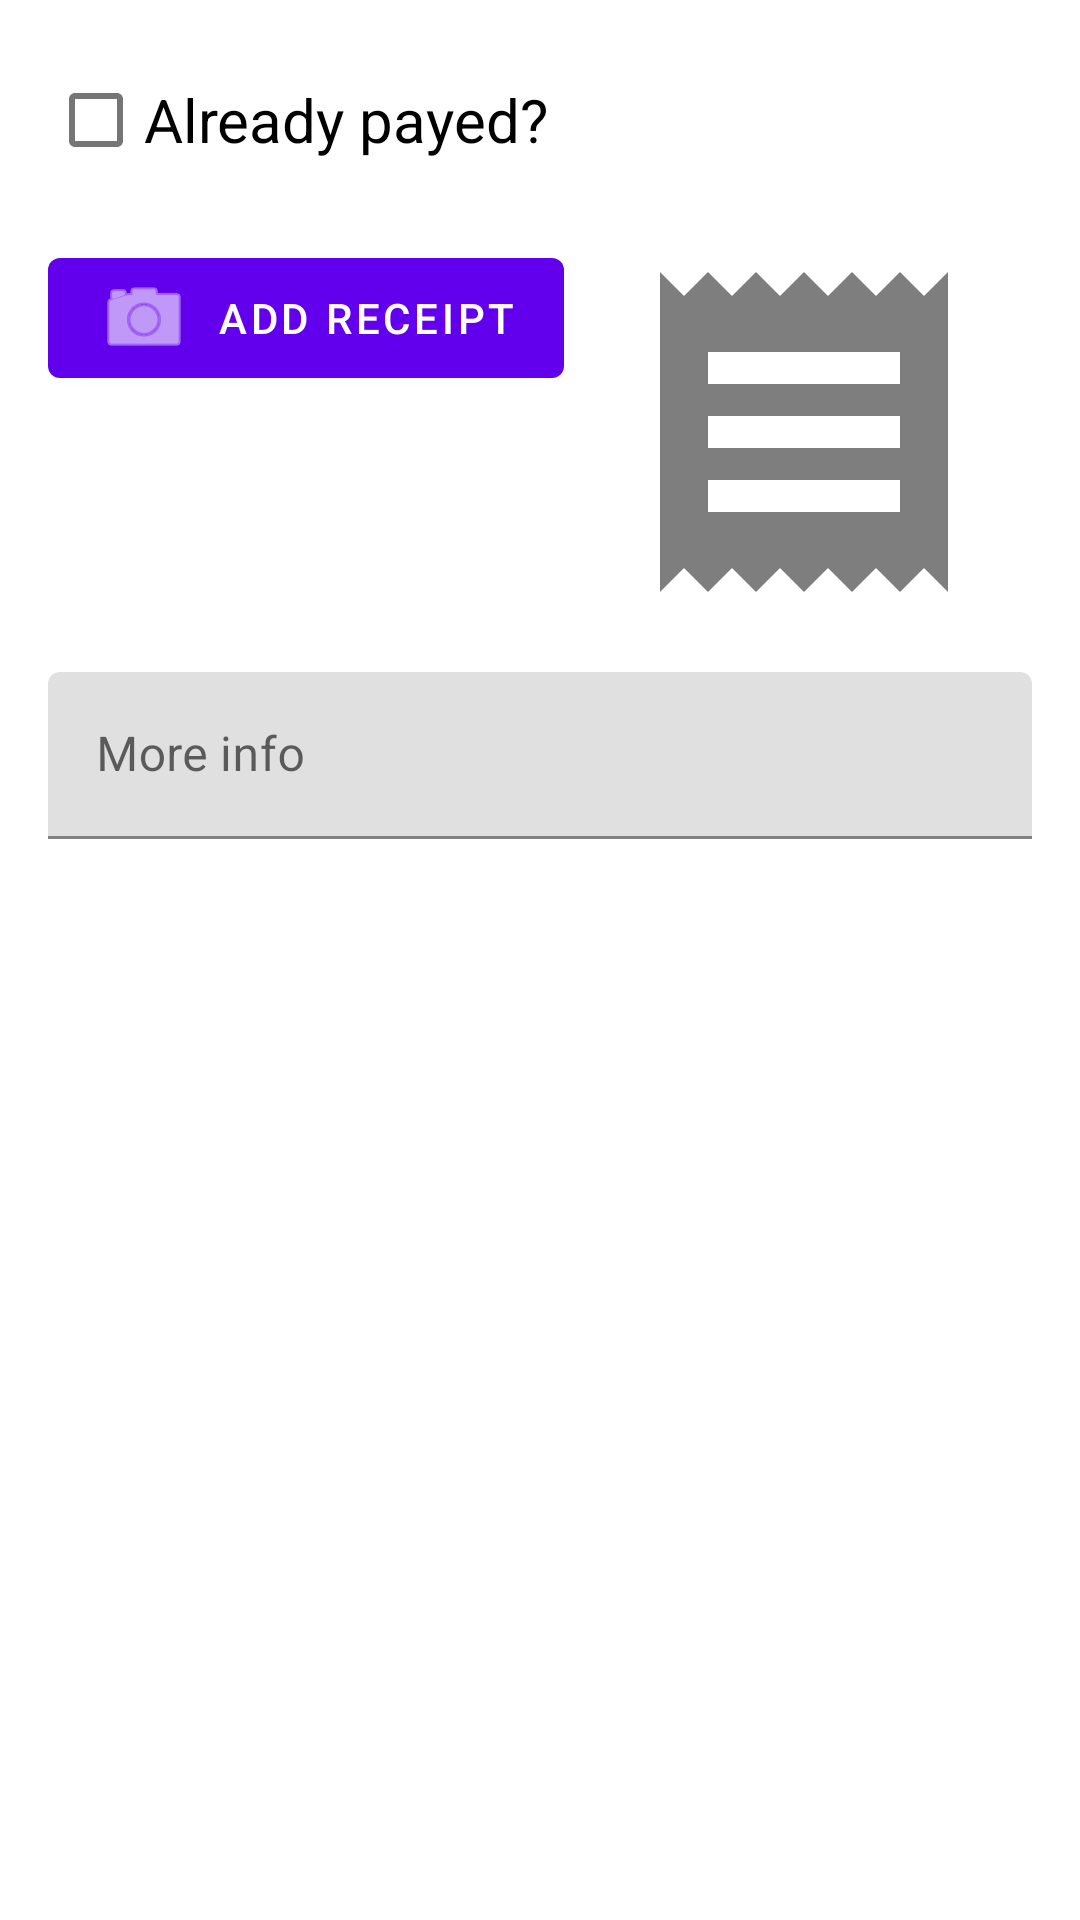

Android layout source for this screen:
<!-- AndroidManifest.xml: application theme Theme.CustomerLabelCreator -->
<!-- res/layout/fragment_payment.xml -->
<?xml version="1.0" encoding="utf-8"?>
<androidx.constraintlayout.widget.ConstraintLayout xmlns:android="http://schemas.android.com/apk/res/android"
    xmlns:app="http://schemas.android.com/apk/res-auto"
    xmlns:tools="http://schemas.android.com/tools"
    android:layout_width="match_parent"
    android:layout_height="match_parent"
    tools:context=".fragments.PaymentFragment">

    <Button
        android:id="@+id/button"
        android:layout_width="wrap_content"
        android:layout_height="wrap_content"
        android:layout_marginStart="16dp"
        android:layout_marginTop="16dp"
        android:text="@string/button_receipt"
        app:icon="@android:drawable/ic_menu_camera"
        app:layout_constraintStart_toStartOf="parent"
        app:layout_constraintTop_toBottomOf="@+id/payedStatusCb" />

    <CheckBox
        android:id="@+id/payedStatusCb"
        android:layout_width="0dp"
        android:layout_height="wrap_content"
        android:layout_marginStart="16dp"
        android:layout_marginTop="16dp"
        android:layout_marginEnd="16dp"
        android:text="@string/customer_paystatus_label"
        android:textSize="20sp"
        app:layout_constraintEnd_toEndOf="parent"
        app:layout_constraintStart_toStartOf="parent"
        app:layout_constraintTop_toTopOf="parent" />

    <ImageView
        android:id="@+id/imageView"
        android:layout_width="0dp"
        android:layout_height="wrap_content"
        android:layout_marginStart="16dp"
        android:layout_marginTop="16dp"
        android:scaleType="fitStart"
        app:layout_constraintBottom_toBottomOf="parent"
        app:layout_constraintEnd_toEndOf="parent"
        app:layout_constraintHorizontal_bias="1.0"
        app:layout_constraintStart_toEndOf="@+id/button"
        app:layout_constraintTop_toBottomOf="@+id/payedStatusCb"
        app:layout_constraintVertical_bias="0.0"
        app:srcCompat="@drawable/ic_baseline_receipt_24"
        android:contentDescription="@string/preview_of_receipt" />

    <com.google.android.material.textfield.TextInputLayout
        android:id="@+id/moreInfoLayout"
        android:layout_width="match_parent"
        android:layout_height="wrap_content"
        android:layout_marginStart="16dp"
        android:layout_marginTop="16dp"
        android:layout_marginEnd="16dp"
        app:layout_constraintEnd_toEndOf="parent"
        app:layout_constraintStart_toStartOf="parent"
        app:layout_constraintTop_toBottomOf="@+id/imageView">

        <com.google.android.material.textfield.TextInputEditText
            android:id="@+id/moreInfoField"
            android:layout_width="match_parent"
            android:layout_height="wrap_content"
            android:hint="@string/more_info" />
    </com.google.android.material.textfield.TextInputLayout>

</androidx.constraintlayout.widget.ConstraintLayout>
<!-- resources referenced by this layout -->
<resources>
  <!-- drawable ic_baseline_receipt_24 (drawable) -->
  <vector android:height="128dp" android:tint="#7E7E7E"
      android:viewportHeight="24" android:viewportWidth="24"
      android:width="128dp" xmlns:android="http://schemas.android.com/apk/res/android">
      <path android:fillColor="@android:color/white" android:pathData="M18,17L6,17v-2h12v2zM18,13L6,13v-2h12v2zM18,9L6,9L6,7h12v2zM3,22l1.5,-1.5L6,22l1.5,-1.5L9,22l1.5,-1.5L12,22l1.5,-1.5L15,22l1.5,-1.5L18,22l1.5,-1.5L21,22L21,2l-1.5,1.5L18,2l-1.5,1.5L15,2l-1.5,1.5L12,2l-1.5,1.5L9,2 7.5,3.5 6,2 4.5,3.5 3,2v20z"/>
  </vector>
  <string name="button_receipt">Add receipt</string>
  <string name="customer_paystatus_label">Already payed?</string>
  <string name="more_info">More info</string>
  <string name="preview_of_receipt">Preview of receipt</string>
  <style name="Theme.CustomerLabelCreator" parent="Theme.MaterialComponents.DayNight.DarkActionBar">
          
          <item name="colorPrimary">@color/purple_500</item>
          <item name="colorPrimaryVariant">@color/purple_700</item>
          <item name="colorOnPrimary">@color/white</item>
          
          <item name="colorSecondary">@color/teal_200</item>
          <item name="colorSecondaryVariant">@color/teal_700</item>
          <item name="colorOnSecondary">@color/black</item>
          
          <item name="android:statusBarColor" tools:targetApi="l">?attr/colorPrimaryVariant</item>
          
      </style>
  <!-- not gathered from this repository: default colours our renderer supplied (Android Studio template values) -->
  <color name="purple_500">#FF6200EE</color>
  <color name="purple_700">#FF3700B3</color>
  <color name="teal_200">#FF03DAC5</color>
  <color name="teal_700">#FF018786</color>
  <color name="black">#FF000000</color>
  <color name="white">#FFFFFFFF</color>
</resources>
